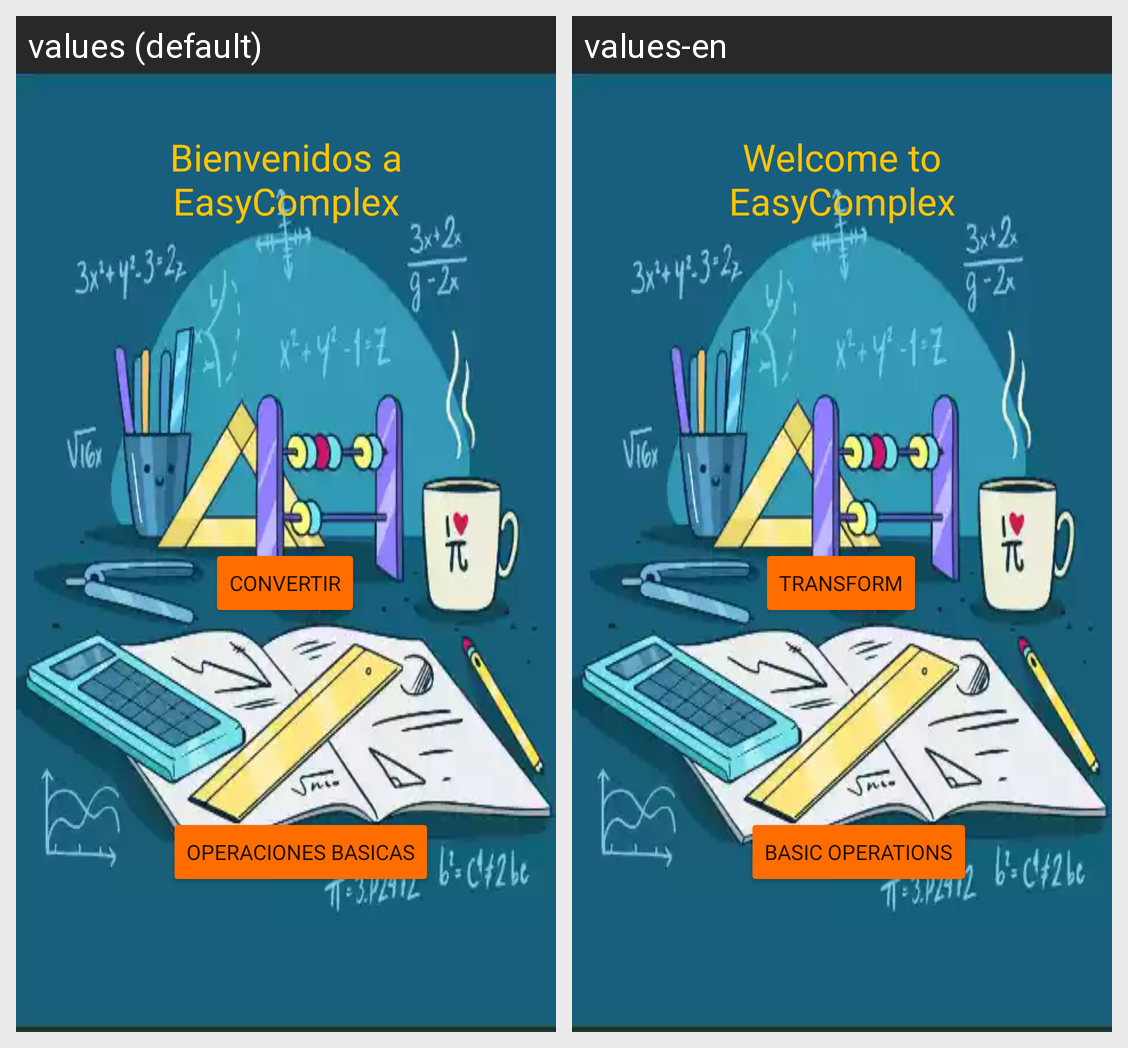

Strings drawn on this Android screen and how each of the app's shown locales translates them:
Android screen res/layout/activity_inicio.xml rendered under 2 locales, left to right: values (default), values-en. Device: Nexus 5 (rendered at 1080×1920; each locale shown at half size, 540×960, under a caption strip naming it); theme Theme.EsasyComplex.
Strings drawn on this screen, with the default value and each locale's value (text and hints the layout hard-codes, and strings that could not be matched under every locale, appear in the picture but are not listed):

operaciones_basicas
  values: Operaciones Basicas
  values-en: Basic Operations

bienvenidos_a_easycomplex
  values: Bienvenidos a EasyComplex
  values-en: Welcome to EasyComplex

convertir
  values: Convertir
  values-en: Transform
